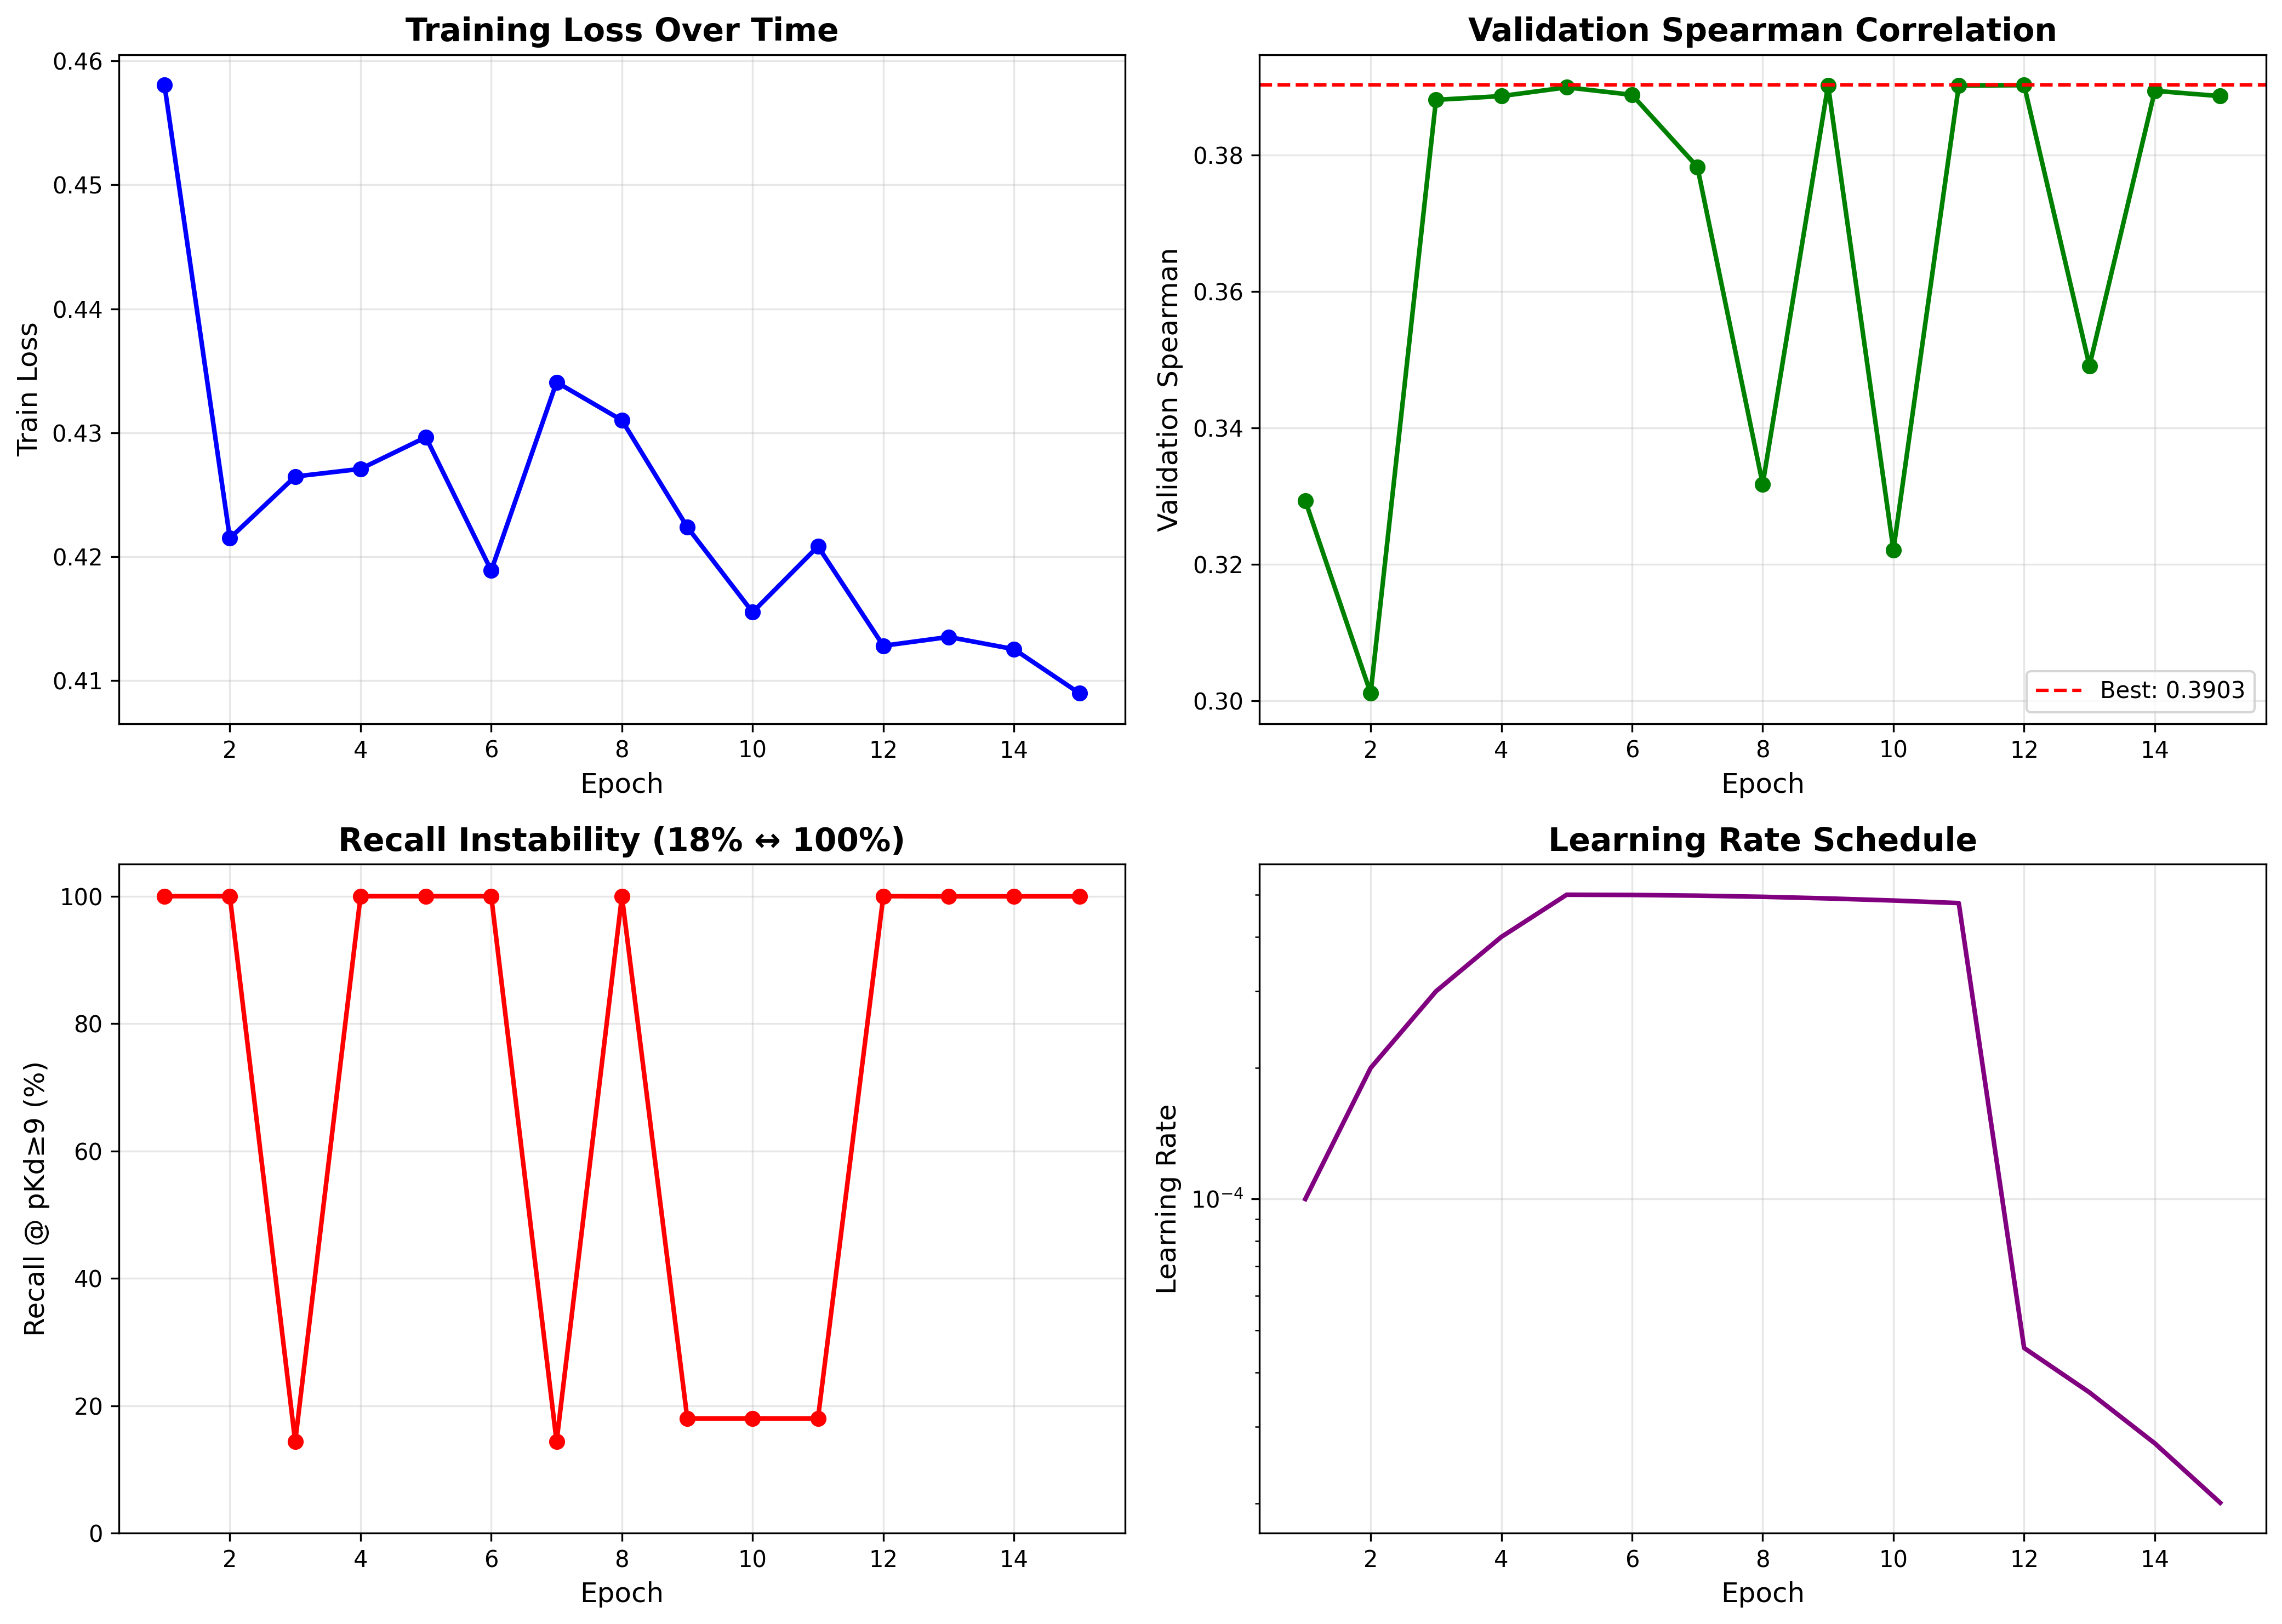

Source data for this figure (header and first rows):
Epoch, Train Loss, Val Spearman, Val Recall, Learning Rate
1, 0.458, 0.3293, 100.0, 0.0001
2, 0.4215, 0.3011, 100.0, 0.0002
3, 0.4265, 0.3881, 14.36, 0.0003
4, 0.4271, 0.3887, 100.0, 0.0004
5, 0.4296, 0.39, 100.0, 0.0005
6, 0.4189, 0.3889, 100.0, 0.0004994
7, 0.4341, 0.3783, 14.36, 0.0004976
8, 0.431, 0.3317, 100.0, 0.0004945
9, 0.4224, 0.3902, 18.01, 0.0004903
10, 0.4155, 0.3221, 18.01, 0.0004849
11, 0.4208, 0.3902, 18.01, 0.0004784
12, 0.4128, 0.3903, 100.0, 4.548949411970224e-05
13, 0.4135, 0.3491, 99.98, 3.595741502630115e-05
14, 0.4125, 0.3894, 99.98, 2.746812989140651e-05
15, 0.409, 0.3887, 99.98, 2.0062997658855582e-05
